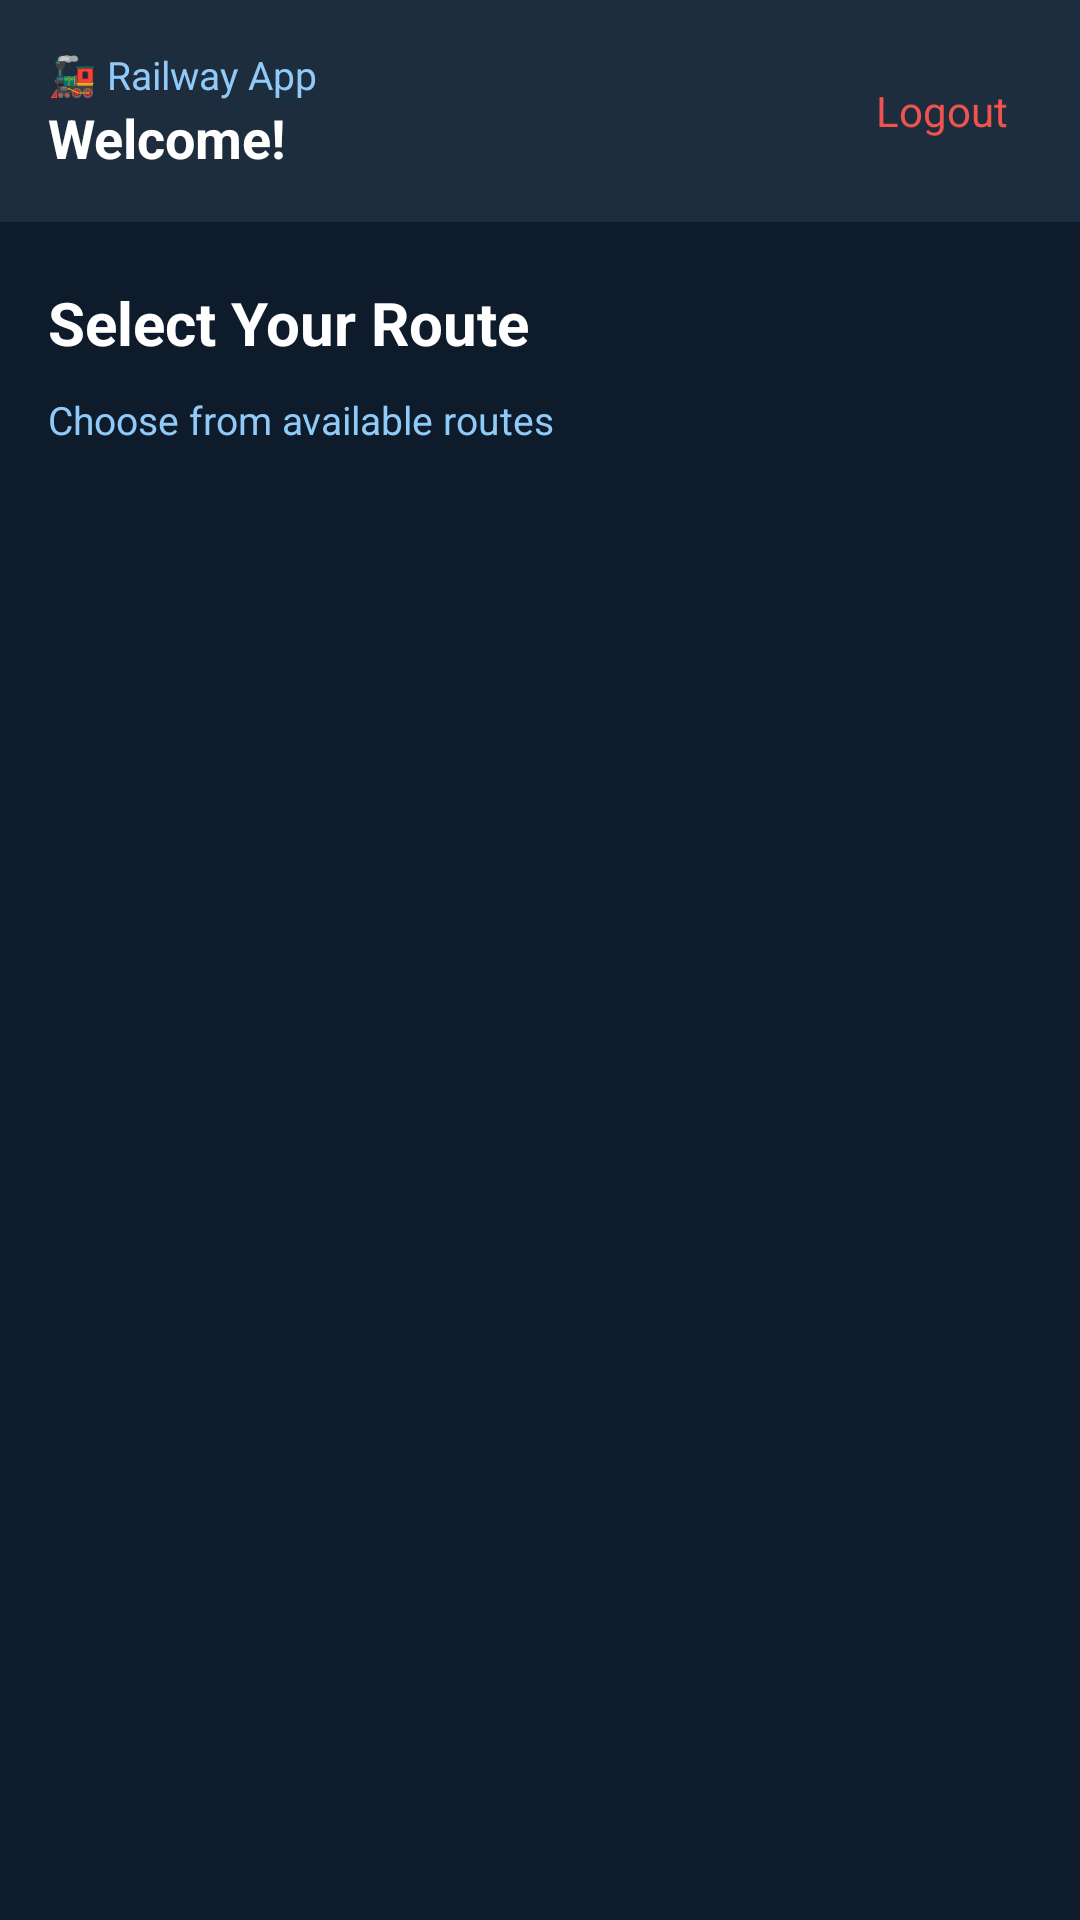

Android layout source for this screen:
<!-- AndroidManifest.xml: application theme Theme.RailwayManagementSystem -->
<!-- res/layout/activity_home.xml -->
<?xml version="1.0" encoding="utf-8"?>
<RelativeLayout
    xmlns:android="http://schemas.android.com/apk/res/android"
    android:layout_width="match_parent"
    android:layout_height="match_parent"
    android:fitsSystemWindows="true"
    android:background="#0d1b2a">

    
    <LinearLayout
        android:id="@+id/header"
        android:layout_width="match_parent"
        android:layout_height="wrap_content"
        android:orientation="horizontal"
        android:background="#1e2d3d"
        android:padding="16dp"
        android:paddingTop="24dp"
        android:gravity="center_vertical">

        
        <LinearLayout
            android:layout_width="0dp"
            android:layout_height="wrap_content"
            android:orientation="vertical"
            android:layout_weight="1">

            <TextView
                android:layout_width="wrap_content"
                android:layout_height="wrap_content"
                android:text="🚂 Railway App"
                android:textColor="#90caf9"
                android:textSize="13sp"/>

            <TextView
                android:id="@+id/tvWelcome"
                android:layout_width="wrap_content"
                android:layout_height="wrap_content"
                android:text="Welcome!"
                android:textColor="#ffffff"
                android:textSize="18sp"
                android:textStyle="bold"/>
        </LinearLayout>

        
        <TextView
            android:id="@+id/tvLogout"
            android:layout_width="wrap_content"
            android:layout_height="wrap_content"
            android:text="Logout"
            android:textColor="#ef5350"
            android:textSize="14sp"
            android:padding="8dp"/>

    </LinearLayout>

    
    <TextView
        android:id="@+id/tvSelectRoute"
        android:layout_width="wrap_content"
        android:layout_height="wrap_content"
        android:text="Select Your Route"
        android:textColor="#ffffff"
        android:textSize="20sp"
        android:textStyle="bold"
        android:layout_below="@id/header"
        android:layout_marginStart="16dp"
        android:layout_marginTop="20dp"
        android:layout_marginBottom="10dp"/>

    <TextView
        android:id="@+id/tvSubtitle"
        android:layout_width="wrap_content"
        android:layout_height="wrap_content"
        android:text="Choose from available routes"
        android:textColor="#90caf9"
        android:textSize="13sp"
        android:layout_below="@id/tvSelectRoute"
        android:layout_marginStart="16dp"
        android:layout_marginBottom="16dp"/>

    
    <androidx.recyclerview.widget.RecyclerView
        android:id="@+id/rvRoutes"
        android:layout_width="match_parent"
        android:layout_height="match_parent"
        android:layout_below="@id/tvSubtitle"
        android:layout_marginTop="14dp"
        android:clipToPadding="false"
        android:padding="8dp" />

</RelativeLayout>
<!-- resources referenced by this layout -->
<resources>
  <style name="Theme.RailwayManagementSystem" parent="Base.Theme.RailwayManagementSystem" />
  <style name="Base.Theme.RailwayManagementSystem" parent="Theme.Material3.DayNight.NoActionBar">
          
          
      </style>
</resources>
